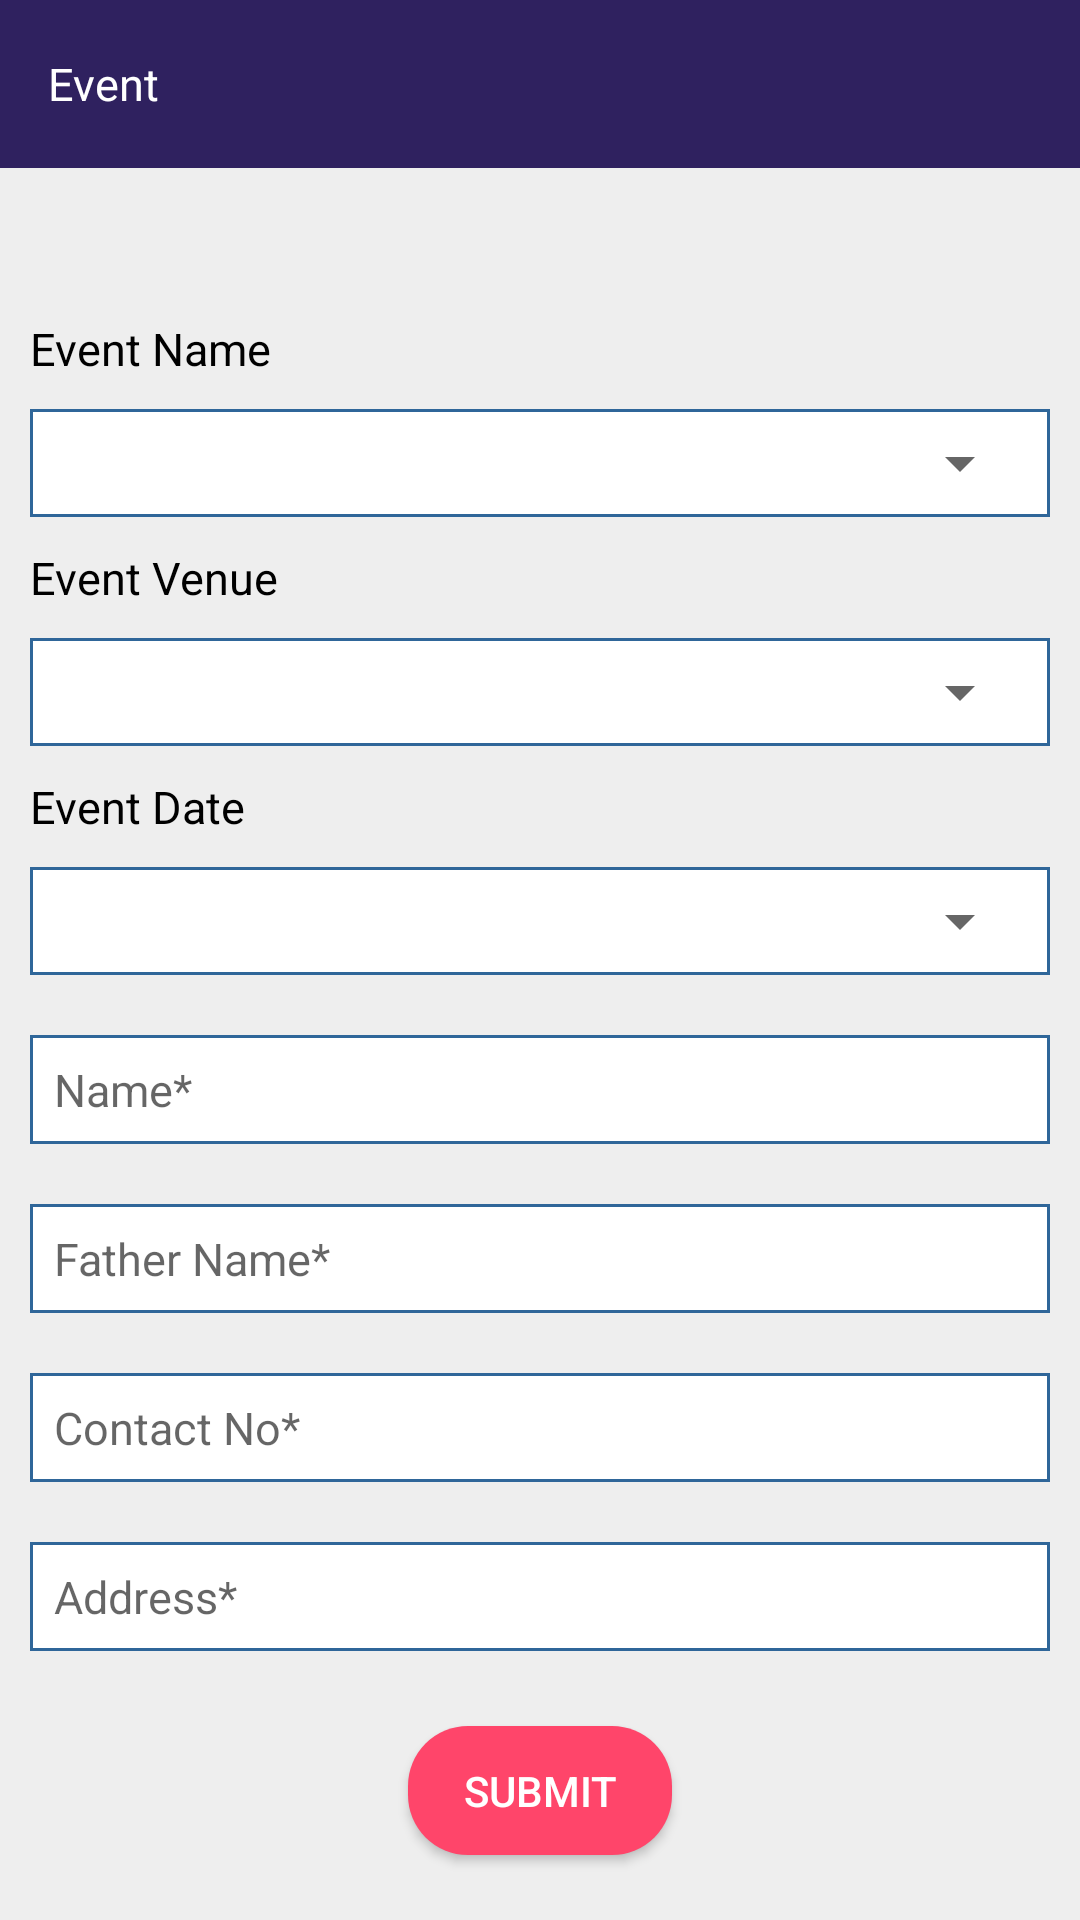

Android layout source for this screen:
<!-- AndroidManifest.xml: application theme AppTheme -->
<!-- res/layout/activity_event.xml -->
<?xml version="1.0" encoding="utf-8"?>
<RelativeLayout xmlns:android="http://schemas.android.com/apk/res/android"
    xmlns:app="http://schemas.android.com/apk/res-auto"
    xmlns:tools="http://schemas.android.com/tools"
    android:layout_width="match_parent"
    android:layout_height="match_parent"
    tools:context="com.apseducation.studentinformation.event.Event">

    <com.google.android.material.appbar.AppBarLayout
        android:id="@+id/app_bar"
        android:layout_width="match_parent"
        android:layout_height="wrap_content"
        android:background="@color/video_courses_card"
        tools:ignore="MissingConstraints">

        <androidx.appcompat.widget.Toolbar
            android:id="@+id/toolbar"
            android:layout_width="match_parent"
            android:layout_height="?attr/actionBarSize"
            app:navigationIcon="@drawable/ic_arrow_back_black_24dp">

            <TextView
                android:layout_width="wrap_content"
                android:layout_height="wrap_content"
                android:text="Event"
                android:textColor="@color/white"
                android:textSize="15sp">

            </TextView>

            <TableRow
                android:id="@+id/Relative1"
                android:layout_width="match_parent"
                android:layout_height="match_parent"
                android:layout_marginTop="16dp"
                android:layout_marginRight="2dp"
                android:gravity="right"
                android:weightSum="1">

                
                
                
                
                
                

                
            </TableRow>
        </androidx.appcompat.widget.Toolbar>

    </com.google.android.material.appbar.AppBarLayout>

    <ScrollView
        android:layout_width="match_parent"
        android:layout_height="match_parent"
        android:background="#eeeeee"
        android:layout_below="@+id/app_bar"
       >

        <LinearLayout

            android:layout_width="match_parent"
            android:layout_height="wrap_content"
            android:layout_marginTop="50dp"
            android:background="#eeeeee"
            android:orientation="vertical">

            <TextView
                android:layout_width="wrap_content"
                android:layout_height="wrap_content"
                android:paddingLeft="10dp"
                android:text="Event Name"
                android:textColor="@color/black"
                android:textSize="15sp">

            </TextView>

            <LinearLayout
                android:layout_width="match_parent"
                android:layout_height="wrap_content"
                android:layout_margin="10dp"
                android:background="@drawable/et_background_outlines"
                android:padding="6dp">


                <Spinner
                    android:id="@+id/edit_eventname"
                    android:layout_width="match_parent"
                    android:layout_height="match_parent"
                    android:hint="Event Name*"
                    android:inputType="text"
                    android:textSize="@dimen/text_size">

                </Spinner>
            </LinearLayout>

            <TextView
                android:layout_width="wrap_content"
                android:layout_height="wrap_content"
                android:paddingLeft="10dp"
                android:text="Event Venue"
                android:textColor="@color/black"
                android:textSize="15sp">

            </TextView>

            <LinearLayout
                android:layout_width="match_parent"
                android:layout_height="wrap_content"
                android:layout_margin="10dp"
                android:background="@drawable/et_background_outlines"
                android:drawablePadding="10dp"
                android:padding="6dp">

                <Spinner
                    android:id="@+id/edit_eventaddress"
                    android:layout_width="match_parent"
                    android:layout_height="wrap_content"
                    android:inputType="text"
                    android:textSize="@dimen/text_size">

                </Spinner>
            </LinearLayout>

            <TextView
                android:layout_width="wrap_content"
                android:layout_height="wrap_content"
                android:paddingLeft="10dp"
                android:text="Event Date"
                android:textColor="@color/black"
                android:textSize="15sp">

            </TextView>

            <LinearLayout
                android:layout_width="match_parent"
                android:layout_height="wrap_content"
                android:layout_margin="10dp"
                android:background="@drawable/et_background_outlines"
                android:padding="6dp">

                <Spinner
                    android:id="@+id/edit_event_date"
                    android:layout_width="match_parent"
                    android:layout_height="wrap_content"
                    android:textColor="@color/black">

                </Spinner>
            </LinearLayout>

            <EditText
                android:id="@+id/edit_event_name"
                android:layout_width="match_parent"
                android:layout_height="wrap_content"
                android:layout_margin="10dp"
                android:background="@drawable/et_background_outlines"
                android:hint="Name*"
                android:inputType="text"
                android:padding="8dp"
                android:paddingLeft="10dp"
                android:textSize="15sp">

            </EditText>

            <EditText
                android:id="@+id/edit_event_father"
                android:layout_width="match_parent"
                android:layout_height="wrap_content"
                android:layout_margin="10dp"
                android:background="@drawable/et_background_outlines"
                android:hint="Father Name*"
                android:inputType="text"
                android:padding="8dp"
                android:textSize="15sp">

            </EditText>

            <EditText
                android:id="@+id/edit_event_contact"
                android:layout_width="match_parent"
                android:layout_height="wrap_content"
                android:layout_margin="10dp"
                android:background="@drawable/et_background_outlines"
                android:hint="Contact No*"
                android:inputType="number"
                android:padding="8dp"
                android:textSize="15sp">

            </EditText>

            <EditText
                android:id="@+id/address_event"
                android:layout_width="match_parent"
                android:layout_height="wrap_content"
                android:layout_margin="10dp"
                android:background="@drawable/et_background_outlines"
                android:hint="Address*"
                android:inputType="text"
                android:padding="8dp"
                android:textSize="15sp">

            </EditText>
            <ProgressBar
                android:id="@+id/progresBarevent"
                android:layout_width="wrap_content"
                android:layout_height="wrap_content"
                android:layout_gravity="center"
                android:visibility="gone">

            </ProgressBar>
            <Button
                android:id="@+id/eventSubmit"
                android:layout_width="wrap_content"
                android:layout_height="43dp"
                android:layout_gravity="center_horizontal"
                android:layout_marginTop="15dp"
                android:layout_marginBottom="20dp"
                android:background="@drawable/btn_default_filled_round_gradiant"
                android:text="Submit"
                android:textColor="@color/white">

            </Button>
        </LinearLayout>
    </ScrollView>
</RelativeLayout>
<!-- resources referenced by this layout -->
<resources>
  <color name="black">#000000</color>
  <color name="video_courses_card">#2f215f</color>
  <color name="white">#FFFFFF</color>
  <dimen name="text_size">15dp</dimen>
  <!-- drawable btn_default_filled_round_gradiant (drawable-v24) -->
  <?xml version="1.0" encoding="utf-8"?>
  
  <shape xmlns:android="http://schemas.android.com/apk/res/android"
      android:shape="rectangle">
      <solid android:color="#ff456a"/>
      <corners
          android:radius="20dp"/>
  
      <gradient
          android:angle="135"
          android:endColor="#ff456a"
          android:startColor="#ff456a"
          android:type="linear" />
  
  </shape>
  <!-- drawable et_background_outlines (drawable-v24) -->
  <?xml version="1.0" encoding="utf-8"?>
  
  <shape 
      xmlns:android="http://schemas.android.com/apk/res/android">
      <solid android:color="#FFFFFF" />
  
      <stroke
          android:width="1dp"
          android:color="#2f6699" />
  
  
  
  
  </shape>
  <style name="AppTheme" parent="Theme.AppCompat.Light.NoActionBar">
          
          <item name="colorPrimary">#1c104e</item>
          <item name="colorPrimaryDark">#1c104e</item>
          <item name="colorAccent">#1c104e</item>
      </style>
</resources>
